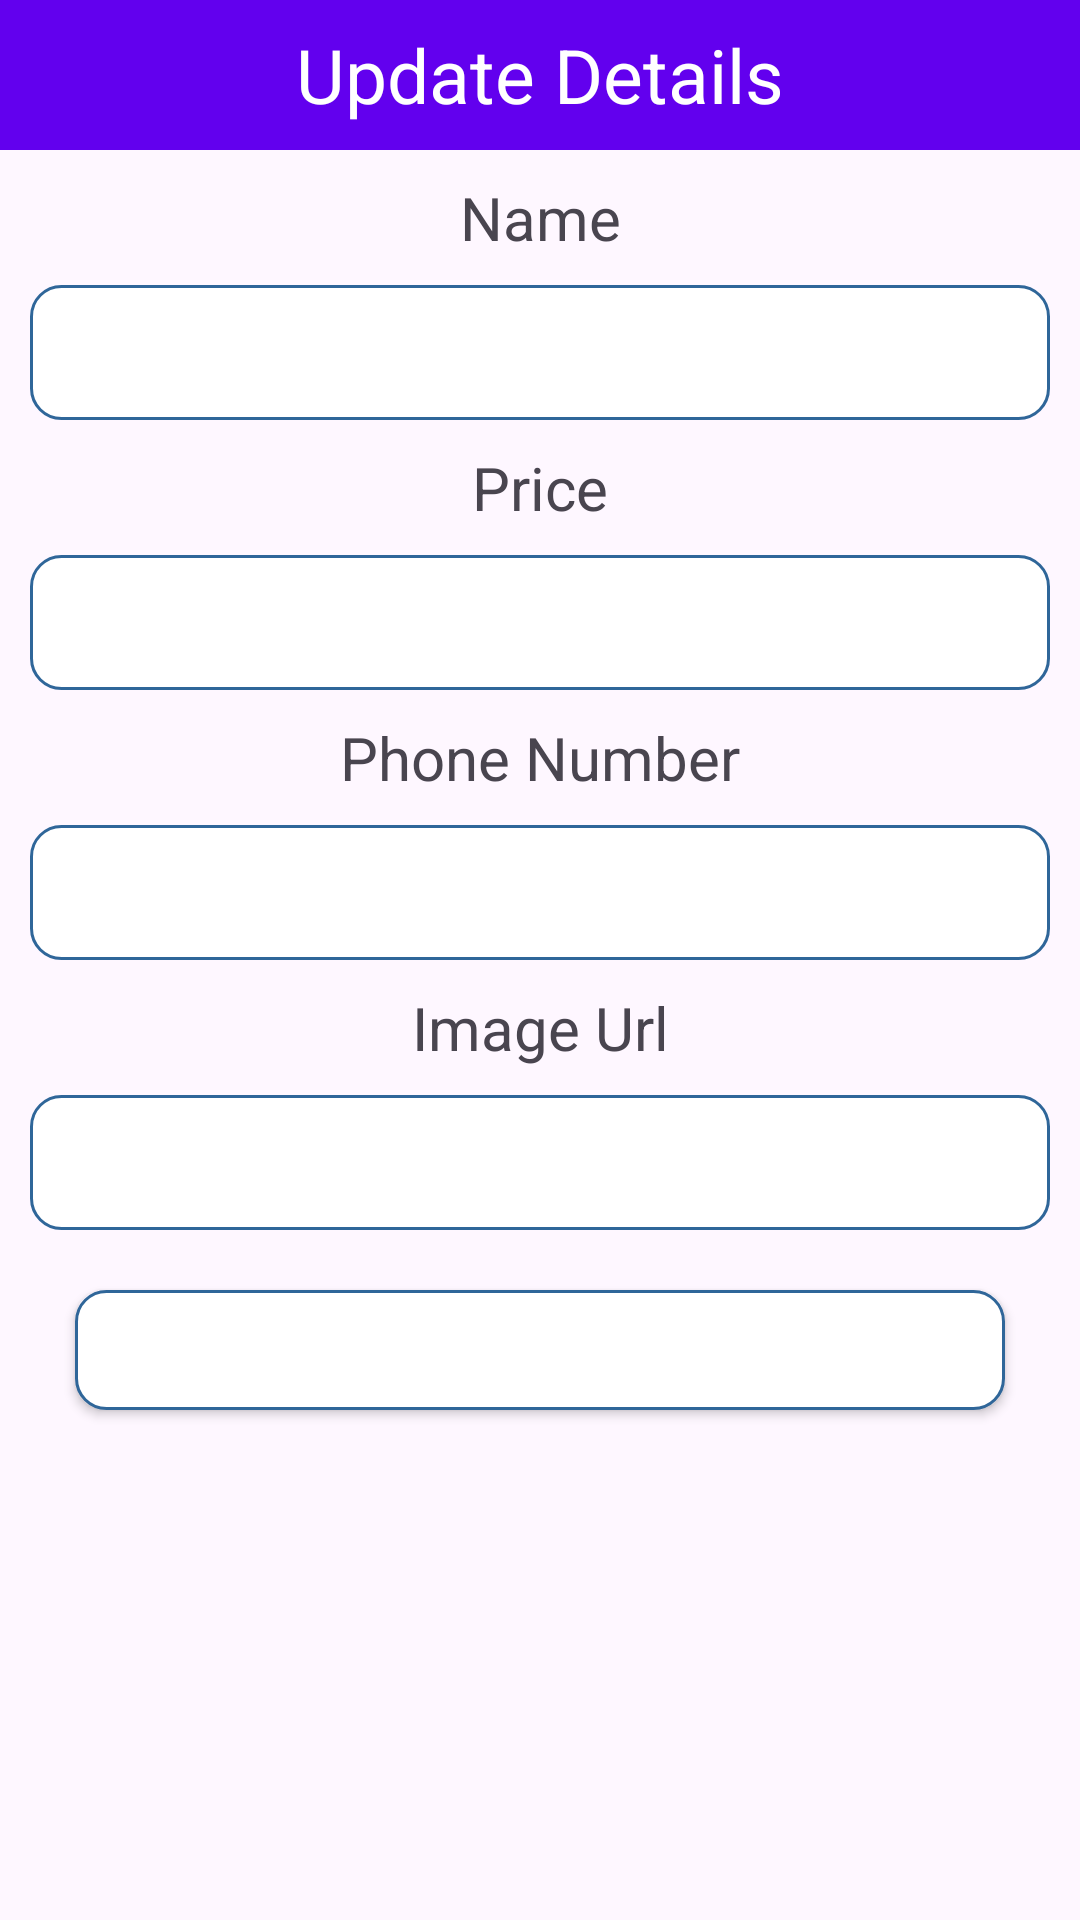

Produce the Android XML layout that renders to this screen, including the resource entries it uses.
<!-- AndroidManifest.xml: application theme Theme.MAD_Android_Kotlin1 -->
<!-- res/layout/update_popup.xml -->
<?xml version="1.0" encoding="utf-8"?>
<LinearLayout
    xmlns:android="http://schemas.android.com/apk/res/android"
    android:layout_width="match_parent"
    android:layout_height="wrap_content"
    android:orientation="vertical">

    <TextView
        android:layout_width="match_parent"
        android:layout_height="50dp"
        android:text="Update Details"
        android:background="@color/design_default_color_primary"
        android:textColor="#FFF"
        android:gravity="center"
        android:textSize="25sp"/>

    <ScrollView
        android:layout_width="match_parent"
        android:layout_height="match_parent">

        <LinearLayout
            android:layout_width="match_parent"
            android:layout_height="wrap_content"
            android:orientation="vertical">

            <TextView
                android:layout_width="match_parent"
                android:layout_height="35dp"
                android:gravity="center"
                android:layout_marginTop="5dp"
                android:layout_marginBottom="5dp"
                android:textSize="20sp"
                android:text="Name"/>

            <EditText
                android:layout_width="match_parent"
                android:layout_height="45dp"
                android:layout_marginLeft="10dp"
                android:layout_marginRight="10dp"
                android:textSize="15sp"
                android:background="@drawable/rounded"
                android:paddingStart="5dp"
                android:id="@+id/txtName"
                android:textColor="@color/black"/>

            <TextView
                android:layout_width="match_parent"
                android:layout_height="35dp"
                android:gravity="center"
                android:layout_marginTop="5dp"
                android:layout_marginBottom="5dp"
                android:textSize="20sp"
                android:text="Price"/>

            <EditText
                android:layout_width="match_parent"
                android:layout_height="45dp"
                android:layout_marginLeft="10dp"
                android:layout_marginRight="10dp"
                android:textSize="15sp"
                android:background="@drawable/rounded"
                android:paddingStart="5dp"
                android:id="@+id/txtCourse"
                android:textColor="@color/black"/>

            <TextView
                android:layout_width="match_parent"
                android:layout_height="35dp"
                android:gravity="center"
                android:layout_marginTop="5dp"
                android:layout_marginBottom="5dp"
                android:textSize="20sp"
                android:text="Phone Number"/>

            <EditText
                android:layout_width="match_parent"
                android:layout_height="45dp"
                android:layout_marginLeft="10dp"
                android:layout_marginRight="10dp"
                android:textSize="15sp"
                android:background="@drawable/rounded"
                android:paddingStart="5dp"
                android:id="@+id/txtEmail"
                android:textColor="@color/black"/>

            <TextView
                android:layout_width="match_parent"
                android:layout_height="35dp"
                android:gravity="center"
                android:layout_marginTop="5dp"
                android:layout_marginBottom="5dp"
                android:textSize="20sp"
                android:text="Image Url"/>

            <EditText
                android:layout_width="match_parent"
                android:layout_height="45dp"
                android:layout_marginLeft="10dp"
                android:layout_marginRight="10dp"
                android:textSize="15sp"
                android:background="@drawable/rounded"
                android:paddingStart="5dp"
                android:id="@+id/txtImageUrl"
                android:textColor="@color/black"/>

            <Button
                android:layout_width="match_parent"
                android:layout_height="40dp"
                android:layout_marginLeft="25dp"
                android:layout_marginRight="25dp"
                android:layout_marginTop="20dp"
                android:text="Update"
                android:gravity="center"
                android:textSize="13sp"
                android:textAllCaps="false"
                android:background="@drawable/rounded"
                android:id="@+id/btnUpdate"
                android:textColor="@color/white"
                android:layout_marginBottom="20dp"/>
        </LinearLayout>
    </ScrollView>
</LinearLayout>
<!-- resources referenced by this layout -->
<resources>
  <color name="black">#000000</color>
  <color name="white">#FFFFFFFF</color>
  <!-- drawable rounded (drawable) -->
  <?xml version="1.0" encoding="utf-8"?>
  <shape xmlns:android="http://schemas.android.com/apk/res/android">
  
      <solid android:color="#FFFFFF"/> 
  
      <stroke
          android:width="1dp"
          android:color="#2F6699"/> 
  
      <corners android:radius="10dp"/> 
  </shape>
  <style name="Theme.MAD_Android_Kotlin1" parent="Base.Theme.MAD_Android_Kotlin1" />
  <style name="Base.Theme.MAD_Android_Kotlin1" parent="Theme.Material3.DayNight.NoActionBar">
  
          <item name="colorPrimary">@color/blue</item>
          <item name="colorPrimaryVariant">@color/blue</item>
          <item name="android:statusBarColor">@color/white</item>
      </style>
  <color name="blue">#1a9df1</color>
</resources>
